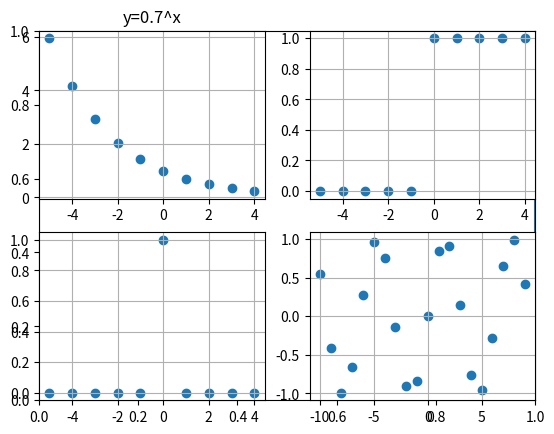

This chart was generated by the following Python code:
import matplotlib.pyplot as plt
from matplotlib import collections as matcoll
import numpy as np

x = np.arange(-5,5)
y = 0.7**x
lines = []
for i in range(len(x)):
    pair=[(x[i],0), (x[i], y[i])]
    lines.append(pair)
linecoll = matcoll.LineCollection(lines)
fig, ax = plt.subplots()
ax.add_collection(linecoll)
plt.subplot(2,2,1)
plt.scatter(x,y)
# plt.plot(x,np.zeros(x.shape[0]),"r")
plt.title("y=0.7^x")
plt.grid(True)

y = [0,0,0,0,0,1,1,1,1,1]
plt.subplot(2,2,2)
plt.scatter(x,y)
plt.grid(True)

y = np.zeros(10)
y[5] = 1
plt.subplot(2,2,3)
plt.scatter(x,y)
plt.grid(True)

x = np.arange(-10,10)
y = np.array(np.sin(x))
plt.subplot(2,2,4)
plt.scatter(x,y)
plt.grid(True)
plt.show()
